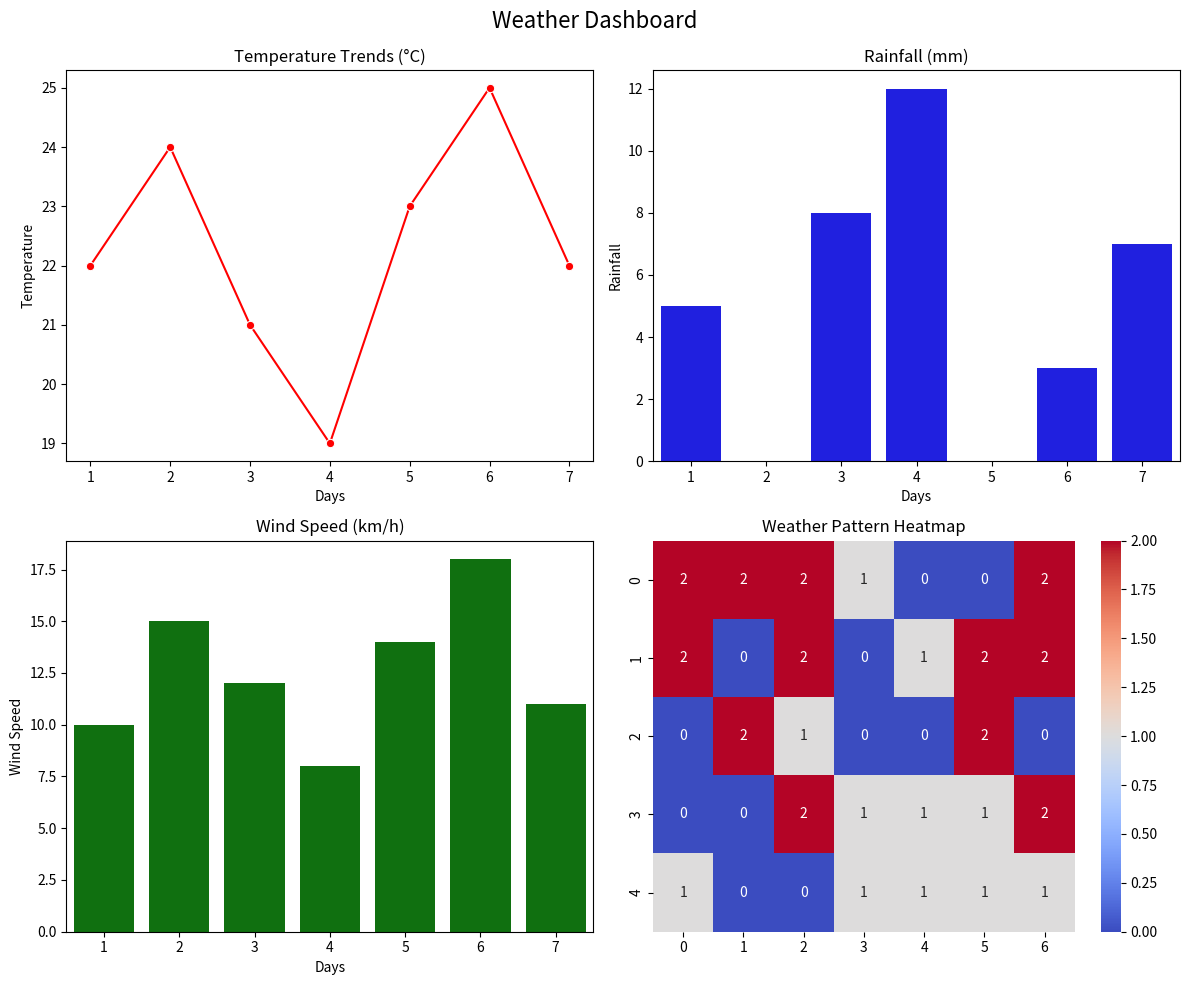

Here is the Python script that generated this plot:
import numpy as np
import pandas as pd
import matplotlib.pyplot as plt
import seaborn as sns

# Sample data for temperature trends
days = np.arange(1, 8)
temperatures = [22, 24, 21, 19, 23, 25, 22]
rainfall = [5, 0, 8, 12, 0, 3, 7]
wind_speeds = [10, 15, 12, 8, 14, 18, 11]

# Create a figure with multiple subplots
fig, axes = plt.subplots(2, 2, figsize=(12, 10))
fig.suptitle('Weather Dashboard', fontsize=16)

# Temperature Trend Plot
sns.lineplot(x=days, y=temperatures, marker='o', ax=axes[0, 0], color='red')
axes[0, 0].set_title("Temperature Trends (°C)")
axes[0, 0].set_xlabel("Days")
axes[0, 0].set_ylabel("Temperature")

# Rainfall Analysis
sns.barplot(x=days, y=rainfall, ax=axes[0, 1], color='blue')
axes[0, 1].set_title("Rainfall (mm)")
axes[0, 1].set_xlabel("Days")
axes[0, 1].set_ylabel("Rainfall")

# Wind Speed Visualization
sns.barplot(x=days, y=wind_speeds, ax=axes[1, 0], color='green')
axes[1, 0].set_title("Wind Speed (km/h)")
axes[1, 0].set_xlabel("Days")
axes[1, 0].set_ylabel("Wind Speed")

# Calendar Heatmap (Simulated)
calendar_data = np.random.randint(0, 3, size=(5, 7))  # 5 weeks x 7 days (random weather states)
sns.heatmap(calendar_data, cmap="coolwarm", annot=True, ax=axes[1, 1])
axes[1, 1].set_title("Weather Pattern Heatmap")

# Adjust layout and save as an image
plt.tight_layout()
plt.subplots_adjust(top=0.92)
plt.savefig("weather_dashboard.png")  # Saves as an image
plt.show()
